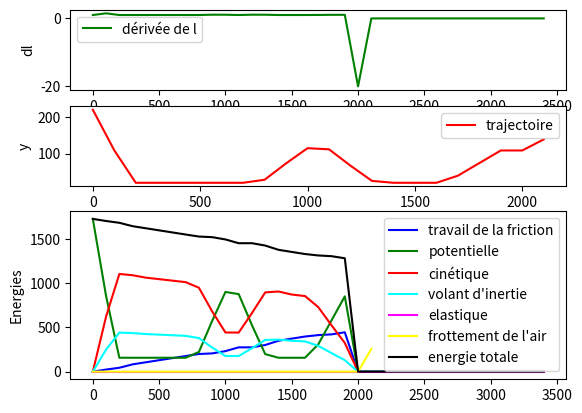

The matplotlib source for this figure:
import math as m
import numpy as np
import matplotlib.pyplot as plt



'''constante :  m = masse
                g = 9.81
                k = elsticité
                mu = coéfficient de friction
                N = normale 

E_tot = mv^2/2 + mgh + kx^2/2 + Iw^2/2
E_tot(d) = mv^2/2(d) + mgh(d) + kx^2/2 + Iw^2/2(d) - mu*cos(alpha)*mg*d'''


"Ces 3 valeurs peuvent etre changées au dernier moment"
"longueur du saut"
L= 1500
"hauteur de la bosse"
hbosse= 100
"hauteur de la pente ajoutée"
hpente= 200
lpente= 180

"Ce sont les longueurs qui ne peuvent pas etre modifiées le jour du jury"
hpiste=20
htremplin=122
d1=lpente
d2=744 - d1
d3=600
d4=300
d5=353

"Variables pour énergies"
masse = 0.8
mu=0.03
k=0                                   # k de l'élastique
dressort=0
kdefrot=0.3
couple= (0.8)**(1/2)    
mvol=0.2
Rroue=0.5
Rvol=1
rapport= couple**2 * (mvol*Rvol)  / (masse*Rroue)        # rapport entre energie volant d'inertie et cinétiue de translation ( rapport * Ec = Evol)


step = 100  # pas de simulation [m]
end = 1997 + L

x = np.arange(0, end, step)           # distance parcourue [m]
l = np.zeros(len(x))                  # position x [m]
y = np.zeros(len(x))
y[0]= hpente + hpiste
l[0]=0
x[0]=0


f = np.zeros(len(x))
p = np.zeros(len(x))
ctot = np.zeros(len(x))
c = np.zeros(len(x))
evol = np.zeros(len(x)) 
elas = np.zeros(len(x))
frotx = np.zeros(len(x))
froty = np.zeros(len(x))
E = np.zeros(len(x))
vx = np.zeros(len(x))
vy = np.zeros(len(x))

f[0]=0
p[0]=masse*9.81* (hpente + hpiste)
ctot[0]=0
c[0]=0
evol[0]=0
elas[0]=0
E[0]= p[0]



def pente1(x,y,l,lpente,hpente,hpiste):
    y[i] = -(hpente/lpente)*x[i] + hpente + hpiste
    l[i] = l[i-1] + m.sqrt((x[i]-x[i-1])**2+(y[i]-y[i-1])**2)
    return (y[i],l[i])

def plat(y,l,i,step,hpiste):
    y[i] = hpiste
    l[i] = l[i-1] + step
    return (y[i],l[i])
    
def bosse(x,y,l,i,debut,lbosse,hbosse,hpiste,step):
    y[i] = (hbosse/2) * (m.cos( (2*m.pi* (x[i] -debut+lbosse/2) ) /d3) + 1 ) + hpiste
    l[i] = l[i-1] + m.sqrt((x[i]-x[i-1])**2+(y[i]-y[i-1])**2)
    return (y[i],l[i])

def tremplin(x,y,l,i,debut,ltremplin,htremplin):
    y[i]= (htremplin/ltremplin)*(x[i]-debut) + hpiste
    l[i] = l[i-1] + m.sqrt((x[i]-x[i-1])**2+(y[i]-y[i-1])**2)
    return (y[i],l[i])
"""
def saut(x,y,l,h,L,pente,debut):
    c = h
    b = pente
    a = (-h - pente*L)/L**2
    y[i] = a*(x[i]-debut)**2+b*(x[i]-debut)+c
    l[i] = l[i-1] + m.sqrt((x[i]-x[i-1])**2+(y[i]-y[i-1])**2)
    return (y[i],l[i])
"""

def vitx(angle,i,c):
    v= (c[i]*2/masse)**(1/2)
    vx[i]= ( m.cos(angle) * v )
    return vx[i]

def vity(angle,i,c):
    v= (c[i]*2/masse)**(1/2)
    vy[i]= ( m.sin(angle) * v )
    return vy[i]

def saut(i):
    
    if vx[i-1]>0:
        vx[i]= ( vx[i-1]**2 + 2/masse * (-frotx[i-1]) )**(1/2)
    if vx[i-1]<0:
        vx[i]=0
    
    if vy[i] > 0:
        vy[i]= ( vy[i-1]**2 + 2/masse * (-froty[i-1]-masse*9.81) )**(1/2)
    else:
        vy[i]= ( vy[i-1]**2 + 2/masse * ( froty[i-1]-masse*9.81) )**(1/2)
    
    deltat = step/vx[i]
    y[i]= y[i-1] + vy[i] *deltat    



def frotairx(frotx,vx,i,kdefrot):
    frotx[i]=kdefrot * vx[i] * (l[i]-l[i-1])
    return frotx[i]  

def frotairy(froty,vy,i,kdefrot):
    froty[i]=kdefrot * vy[i] * (l[i]-l[i-1])
    return froty[i]

    
"""
x y l sont des listes tres speciales de numpy.Si jms une seule position de la liste
n'est pas assignée alors la liste part en couilles et met ds valeurs aleatoires
c'est pour ca que jai mis des valeur nulles qu'il faut remplacer quon aura
fait les fct
"""


for i in range(len(x)):
    if 0 < x[i] < d1:
        y[i] = pente1(x,y,l,d1,hpente,hpiste)[0]
        l[i] = pente1(x,y,l,d1,hpente,hpiste)[1]
    if d1 <= x[i] < d1+d2:
        y[i] = plat(y,l,i,step,hpiste)[0]
        l[i] = plat(y,l,i,step,hpiste)[1]
    if d1+d2 <= x[i] < d1+d2+d3:
        debut= d1+d2
        y[i]= bosse(x,y,l,i,debut,d3,hbosse,hpiste,step)[0]
        l[i]= bosse(x,y,l,i,debut,d3,hbosse,hpiste,step)[1]  
    if d1+d2+d3 <= x[i] < d1+d2+d3+d4:
        y[i] = plat(y,l,i,step,hpiste)[0]
        l[i] = plat(y,l,i,step,hpiste)[1]
    if d1+d2+d3+d4 <= x[i] <= d1+d2+d3+d4+d5:
        debut= d4+d3+d2+d1
        y[i] = tremplin(x,y,l,i,debut,d5,htremplin)[0]
        l[i] = tremplin(x,y,l,i,debut,d5,htremplin)[1] 

    if d1+d2+d3+d4+d5 <= x[i] < d1+d2+d3+d4+d5+L:
        y[i]=0
        l[i]=0
"""        debut= d5+d4+d3+d2+d1
        y[i] = saut(x,y,l,htremplin+hpiste,L, htremplin/d5 ,debut)[0]
        l[i] = saut(x,y,l,htremplin+hpiste,L, htremplin/d5 ,debut)[1]   
"""

dl = np.empty(len(l))
dl[0]=1
for i in range(1,len(l)):
    dl[i]=(l[i]-l[i-1])/(x[i]-x[i-1]) 

print(x,"\n",y,"\n",l,"\n",dl) 

"""
LES ENERGIES
"""



def alpha(x,y,i):
    return m.atan( (y[i]-y[i-1]) / (x[i]-x[i-1]) )
    
def fric(f,x,y,l,i,mu,masse):
    f[i]= mu * m.cos(alpha(x,y,i))*masse*9.81 * (l[i])
    return f[i]

def pot(p,y,i,masse):
    p[i]= masse*9.81*y[i]
    return p[i]

def elast(elas,x,y,l,i,k,dressort):
    elas[i] = k* (dressort**2)/2
    return elas[i]

def potint(petitpoids,h):
    potint= petitpoids*h*9.81
    return potint

def cintot(ctot,x,y,l,i):
    ctot[i] = E[i-1] - (p[i] + elas[i])
    return ctot[i]

def cin(c,ctot,x,y,l,i,rapport):
    if i < d1+d2+d3+d4+d5:
        c[i]= ctot[i] / (1 + rapport)                   #A REVOIR        
    else:
        c[i]= ( vx[i]**2 + vy[i]**2 ) *masse/2
    return c[i]

def vol(evol,x,y,l,i,rapport):    
    evol[i]= c[i] * rapport                    #A REVOIR
    return evol[i]

def etot(E,x,y,l,f,p,c,elas,evol):
    if x[i] < d1+d2+d3+d4+d5:
        E[i]= p[i] + ctot[i] + elas[i] - (f[i]-f[i-1])
    else:
        E[i]= p[i] + c[i] - frotx[i]+ froty[i]
    return E[i]

def long(x,y,l,i):
    l[i]= m.sqrt( (x[i]-x[i-1])**2 + (y[i]-y[i-1])**2 )
    return l[i]




a= (d1+d2+d3+d4+d5)//step +1

for i in range(a):
    if 0 < x[i] < d1+d2+d3+d4+d5:
        f[i]= fric(f,x,y,l,i,mu,masse)
        p[i]= pot(p,y,i,masse)
        elas[i]= elast(elas,x,y,l,i,k,dressort)            # Circuit
        ctot[i]= cintot(ctot,x,y,l,i)
        c[i]= cin(c,ctot,x,y,l,i,rapport)
        evol[i]= vol(evol,x,y,l,i,rapport)
        E[i]= etot(E,x,y,l,f,p,c,elas,evol)
        vx[i]= vitx(alpha(x,y,i),i,c)
        vy[i]= vity(alpha(x,y,i),i,c)

vx[a]=vx[a-1]
vy[a]=vy[a-1]
y[a]=y[a-1]
print("vxa=",vx[a],"vya=",vy[a])

for i in range(a+1,len(x)):
    saut(i)
    l[i]= long(x,y,l,i)
    frotx[i]= frotairx(frotx,vx,i,kdefrot)
    froty[i]= frotairy(froty,vy,i,kdefrot)
    c[i]= cin(c,ctot,x,y,l,i,rapport)


#print(x,"\n",y,"\n",l,"\n",dl) 
#print(x,"\n",p,"\n",f,"\n",c,"\n",evol,"\n",elas,"\n",frot,"\n",E)
print("l=",l,"\n","x=",x,"\n","y=",y,"\n","vx=",vx,"\n","vy=",vy,"\n","frotx=",frotx,"\n","froty=",froty,"\n","c=",c)


plt.subplot(411)   # grille 4x1, 1er graphique
plt.plot(x, dl,"green", label="dérivée de l")
plt.xlabel("x")
plt.ylabel("dl")
plt.legend()

plt.subplot(412)  # grille 2x1, 2e graphique
plt.plot(x, y, 'red', label="trajectoire")
plt.xlabel("x")
plt.ylabel("y")
plt.legend()

plt.subplot(212)   # grille 4x1, 2e graphique
plt.plot(x, f, "blue",label="travail de la friction")
plt.plot(x, p, "green",label="potentielle")
plt.plot(x, c, "red",label="cinétique")
plt.plot(x, evol, "cyan",label="volant d'inertie")
plt.plot(x, elas, "magenta",label="elastique")
plt.plot(x, froty, "yellow",label="frottement de l'air")
plt.plot(x, E, "black",label="energie totale")
plt.ylabel("Energies")
plt.legend()

#help(plt.plot)
plt.show()